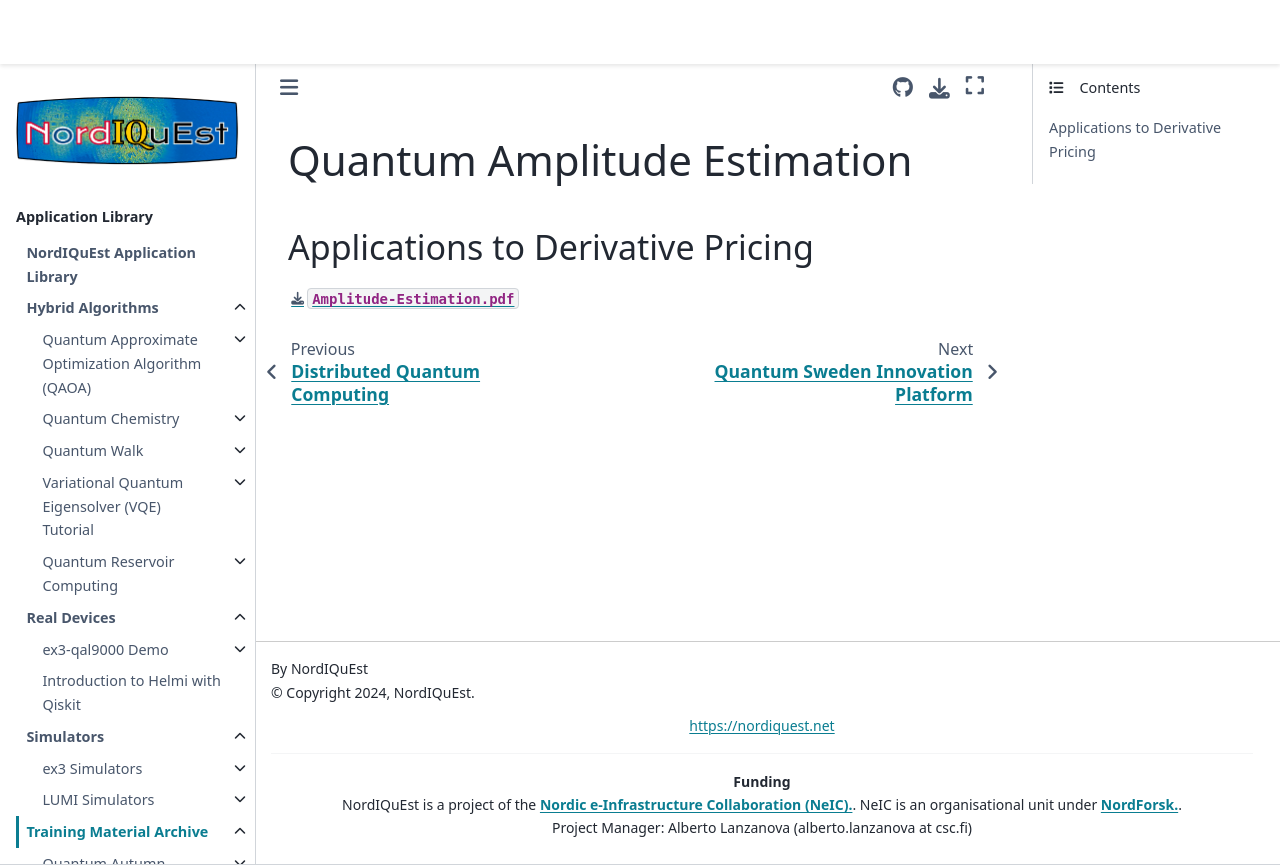

repository: NordIQuEst/application-library · page: training-material/qas2024/slides/qas24-amplitude-estimation.html · generator: sphinx

# Quantum Amplitude Estimation

## Applications to Derivative Pricing

[`Amplitude-Estimation.pdf`](qas24-amplitude-estimation.pdf)
